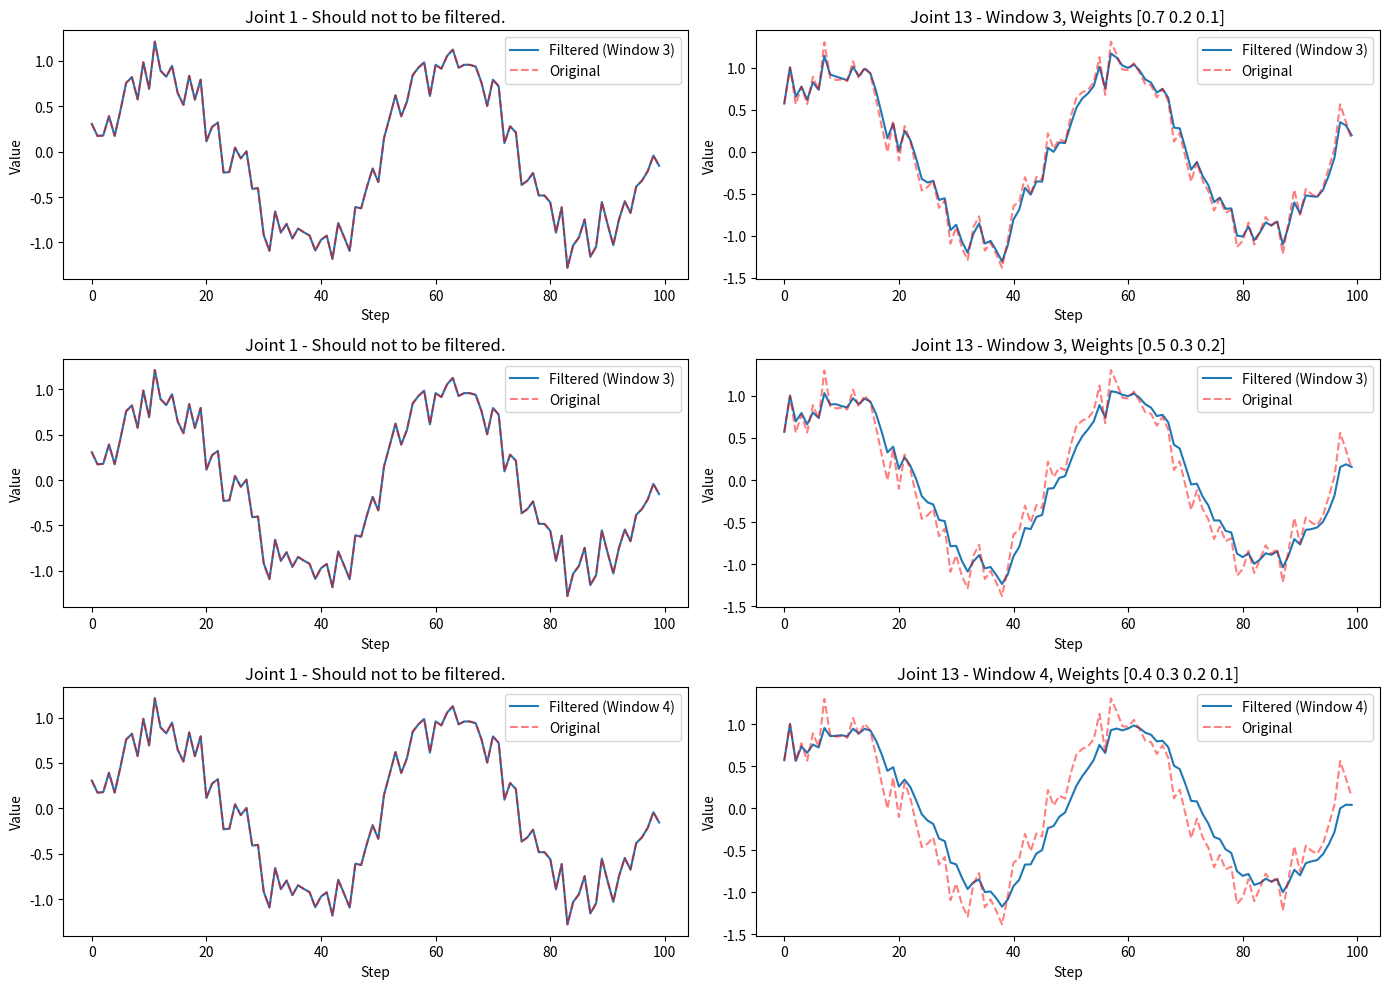

Generate this figure with matplotlib:
#!/usr/bin/env python
import numpy as np
import matplotlib.pyplot as plt


class WeightedMovingFilter:
    def __init__(self, weights, data_size = 35):
        self._window_size = len(weights)
        self._weights = np.array(weights)
        assert np.isclose(np.sum(self._weights), 1.0), "[WeightedMovingFilter] the sum of weights list must be 1.0!"
        self._data_size = data_size
        self._filtered_data = np.zeros(self._data_size)
        self._data_queue = []

    def _apply_filter(self):
        if len(self._data_queue) < self._window_size:
            return self._data_queue[-1]

        data_array = np.array(self._data_queue)
        temp_filtered_data = np.zeros(self._data_size)
        for i in range(self._data_size):
            temp_filtered_data[i] = np.convolve(data_array[:, i], self._weights, mode='valid')[-1]
        
        return temp_filtered_data

    def add_data(self, new_data):
        assert len(new_data) == self._data_size

        if len(self._data_queue) > 0 and np.array_equal(new_data, self._data_queue[-1]):
            return  # skip duplicate data
        
        if len(self._data_queue) >= self._window_size:
            self._data_queue.pop(0)

        self._data_queue.append(new_data)
        self._filtered_data = self._apply_filter()

    @property
    def filtered_data(self):
        return self._filtered_data


def visualize_filter_comparison(filter_params, steps):
    import time
    t = np.linspace(0, 4 * np.pi, steps)
    original_data = np.array([np.sin(t + i) + np.random.normal(0, 0.2, len(t)) for i in range(35)]).T  # sin wave with noise, shape is [len(t), 35]

    plt.figure(figsize=(14, 10))
    
    for idx, weights in enumerate(filter_params):
        filter = WeightedMovingFilter(weights, 14)
        data_2b_filtered = original_data.copy()
        filtered_data = []

        time1 = time.time()

        for i in range(steps):
            filter.add_data(data_2b_filtered[i][13:27])            # step i, columns 13 to 26 (total:14)
            data_2b_filtered[i][13:27] = filter.filtered_data
            filtered_data.append(data_2b_filtered[i])

        time2 = time.time()
        print(f"filter_params:{filter_params[idx]}, time cosume:{time2 - time1}")

        filtered_data = np.array(filtered_data)

        # col0 should not 2b filtered
        plt.subplot(len(filter_params), 2, idx * 2 + 1)
        plt.plot(filtered_data[:, 0], label=f'Filtered (Window {filter._window_size})')
        plt.plot(original_data[:, 0], 'r--', label='Original', alpha=0.5)
        plt.title(f'Joint 1 - Should not to be filtered.')
        plt.xlabel('Step')
        plt.ylabel('Value')
        plt.legend()

        # col13 should 2b filtered
        plt.subplot(len(filter_params), 2, idx * 2 + 2)
        plt.plot(filtered_data[:, 13], label=f'Filtered (Window {filter._window_size})')
        plt.plot(original_data[:, 13], 'r--', label='Original', alpha=0.5)
        plt.title(f'Joint 13 - Window {filter._window_size}, Weights {weights}')
        plt.xlabel('Step')
        plt.ylabel('Value')
        plt.legend()

    plt.tight_layout()
    plt.show()


if __name__ == "__main__":
    # windows_size and weights
    filter_params = [ 
        (np.array([0.7, 0.2, 0.1])),
        (np.array([0.5, 0.3, 0.2])),
        (np.array([0.4, 0.3, 0.2, 0.1])),
    ]

    visualize_filter_comparison(filter_params, steps = 100)